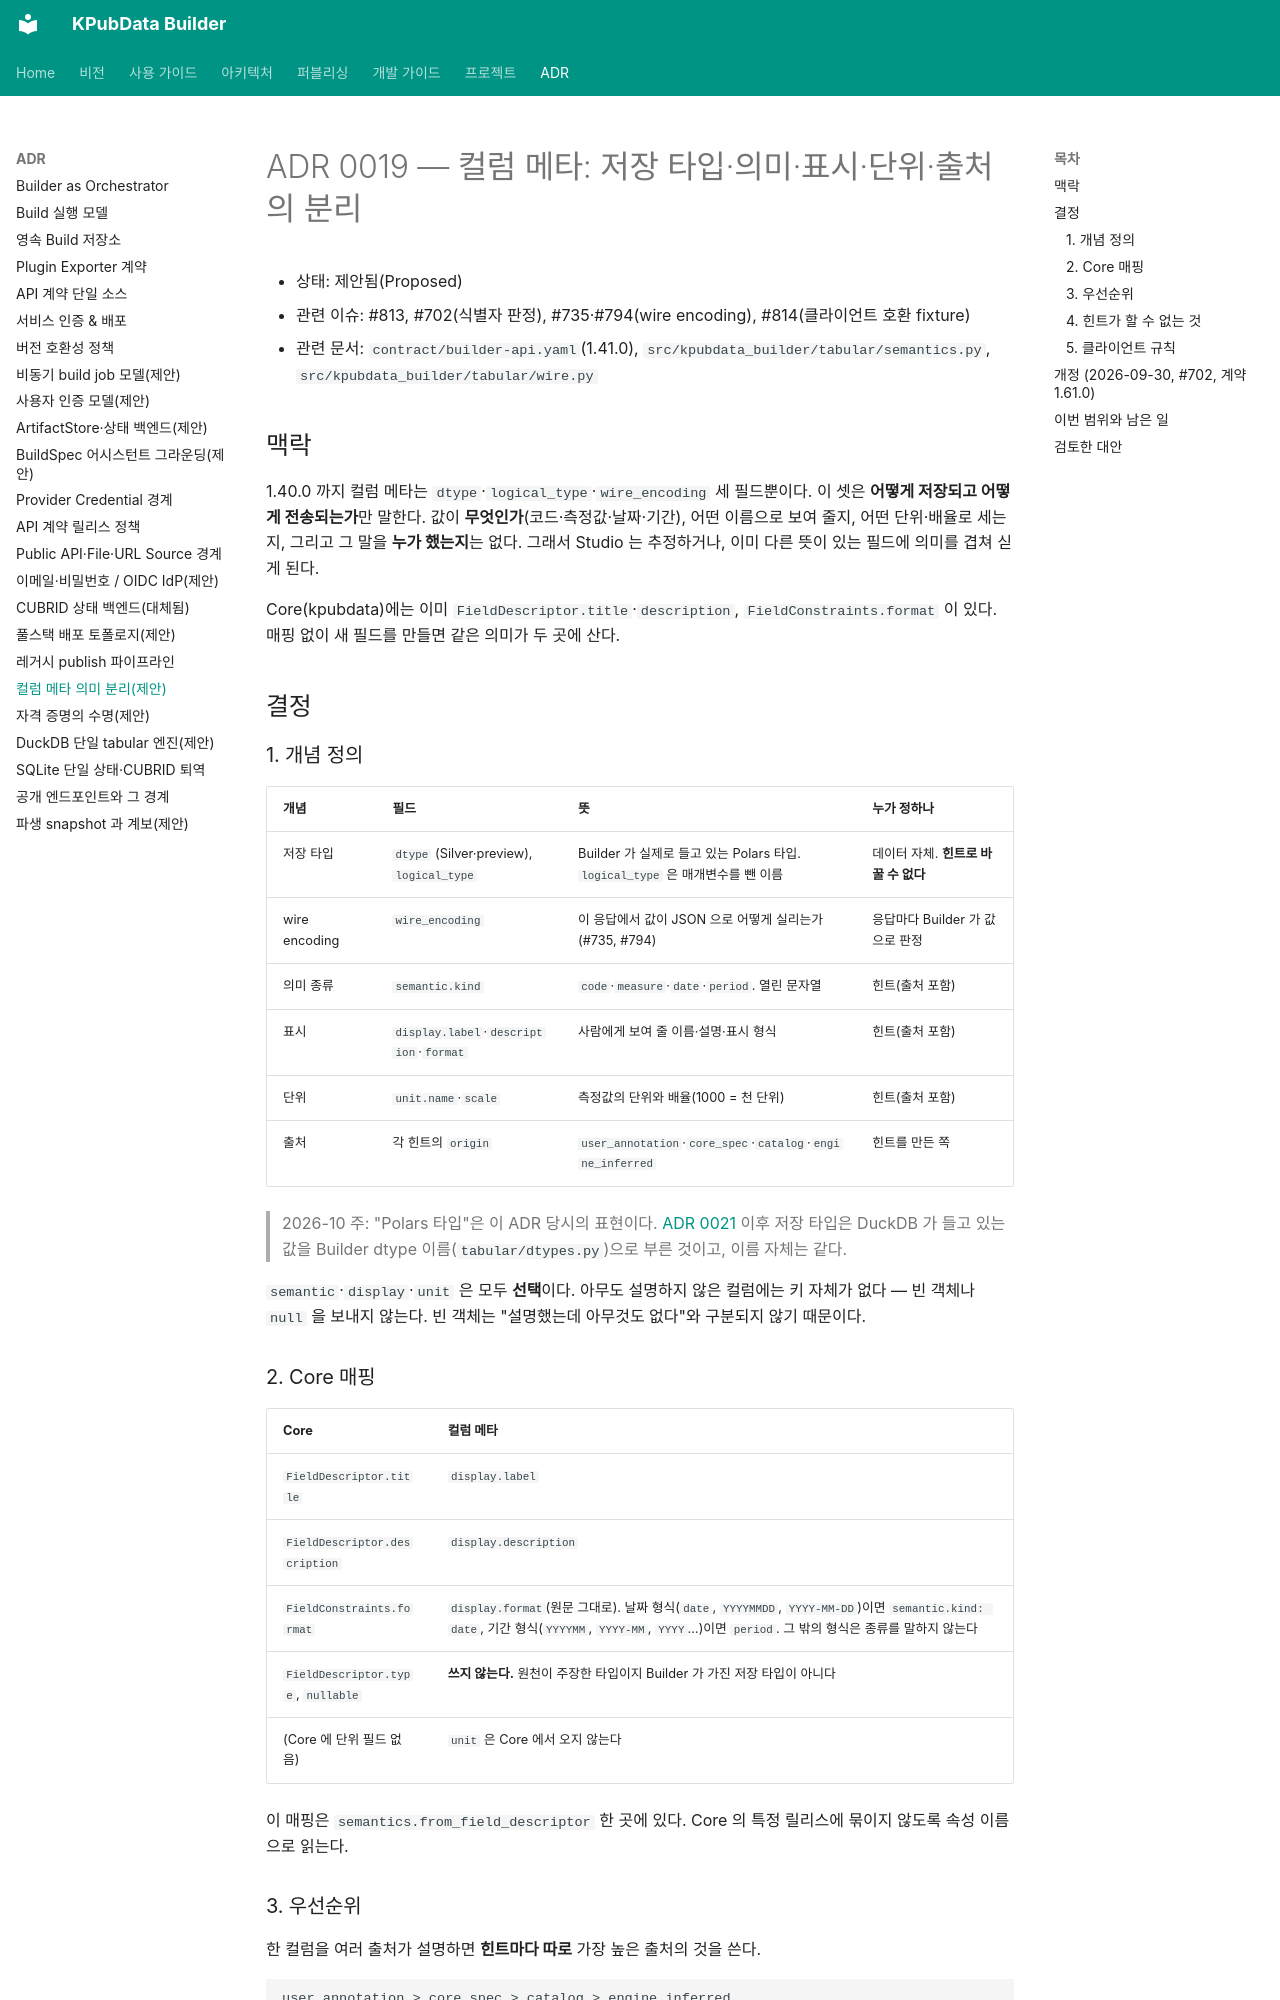

repository: kpubdata-lab/kpubdata-builder · page: adrs/0019-column-metadata-semantics/index.html · generator: mkdocs

# ADR 0019 — 컬럼 메타: 저장 타입·의미·표시·단위·출처의 분리

- 상태: 제안됨(Proposed)
- 관련 이슈: #813, #702(식별자 판정), #735·#794(wire encoding), #814(클라이언트 호환 fixture)
- 관련 문서: `contract/builder-api.yaml`(1.41.0), `src/kpubdata_builder/tabular/semantics.py`, `src/kpubdata_builder/tabular/wire.py`

## 맥락

1.40.0 까지 컬럼 메타는 `dtype`·`logical_type`·`wire_encoding` 세 필드뿐이다. 이 셋은
**어떻게 저장되고 어떻게 전송되는가**만 말한다. 값이 **무엇인가**(코드·측정값·날짜·기간),
어떤 이름으로 보여 줄지, 어떤 단위·배율로 세는지, 그리고 그 말을 **누가 했는지**는 없다.
그래서 Studio 는 추정하거나, 이미 다른 뜻이 있는 필드에 의미를 겹쳐 싣게 된다.

Core(kpubdata)에는 이미 `FieldDescriptor.title`·`description`, `FieldConstraints.format`
이 있다. 매핑 없이 새 필드를 만들면 같은 의미가 두 곳에 산다.

## 결정

### 1. 개념 정의

| 개념 | 필드 | 뜻 | 누가 정하나 |
| :--- | :--- | :--- | :--- |
| 저장 타입 | `dtype` (Silver·preview), `logical_type` | Builder 가 실제로 들고 있는 Polars 타입. `logical_type` 은 매개변수를 뺀 이름 | 데이터 자체. **힌트로 바꿀 수 없다** |
| wire encoding | `wire_encoding` | 이 응답에서 값이 JSON 으로 어떻게 실리는가(#735, #794) | 응답마다 Builder 가 값으로 판정 |
| 의미 종류 | `semantic.kind` | `code`·`measure`·`date`·`period`. 열린 문자열 | 힌트(출처 포함) |
| 표시 | `display.label`·`description`·`format` | 사람에게 보여 줄 이름·설명·표시 형식 | 힌트(출처 포함) |
| 단위 | `unit.name`·`scale` | 측정값의 단위와 배율(1000 = 천 단위) | 힌트(출처 포함) |
| 출처 | 각 힌트의 `origin` | `user_annotation`·`core_spec`·`catalog`·`engine_inferred` | 힌트를 만든 쪽 |

> 2026-10 주: "Polars 타입"은 이 ADR 당시의 표현이다. [ADR 0021](0021-duckdb-tabular-engine.md) 이후 저장 타입은
> DuckDB 가 들고 있는 값을 Builder dtype 이름(`tabular/dtypes.py`)으로 부른 것이고, 이름 자체는 같다.

`semantic`·`display`·`unit` 은 모두 **선택**이다. 아무도 설명하지 않은 컬럼에는 키 자체가
없다 — 빈 객체나 `null` 을 보내지 않는다. 빈 객체는 "설명했는데 아무것도 없다"와 구분되지
않기 때문이다.

### 2. Core 매핑

| Core | 컬럼 메타 |
| :--- | :--- |
| `FieldDescriptor.title` | `display.label` |
| `FieldDescriptor.description` | `display.description` |
| `FieldConstraints.format` | `display.format`(원문 그대로). 날짜 형식(`date`, `YYYYMMDD`, `YYYY-MM-DD`)이면 `semantic.kind: date`, 기간 형식(`YYYYMM`, `YYYY-MM`, `YYYY`…)이면 `period`. 그 밖의 형식은 종류를 말하지 않는다 |
| `FieldDescriptor.type`, `nullable` | **쓰지 않는다.** 원천이 주장한 타입이지 Builder 가 가진 저장 타입이 아니다 |
| (Core 에 단위 필드 없음) | `unit` 은 Core 에서 오지 않는다 |

이 매핑은 `semantics.from_field_descriptor` 한 곳에 있다. Core 의 특정 릴리스에 묶이지
않도록 속성 이름으로 읽는다.

### 3. 우선순위

한 컬럼을 여러 출처가 설명하면 **힌트마다 따로** 가장 높은 출처의 것을 쓴다.

```text
user_annotation > core_spec > catalog > engine_inferred
```

라벨은 사용자 주석에서, 단위는 Core 명세에서 올 수 있다. 같은 출처끼리는 먼저 주어진 것을
쓴다(`semantics.resolve`). 계약의 `ColumnMetaOrigin` enum 순서가 이 우선순위이며, 테스트가
둘이 같음을 확인한다.
